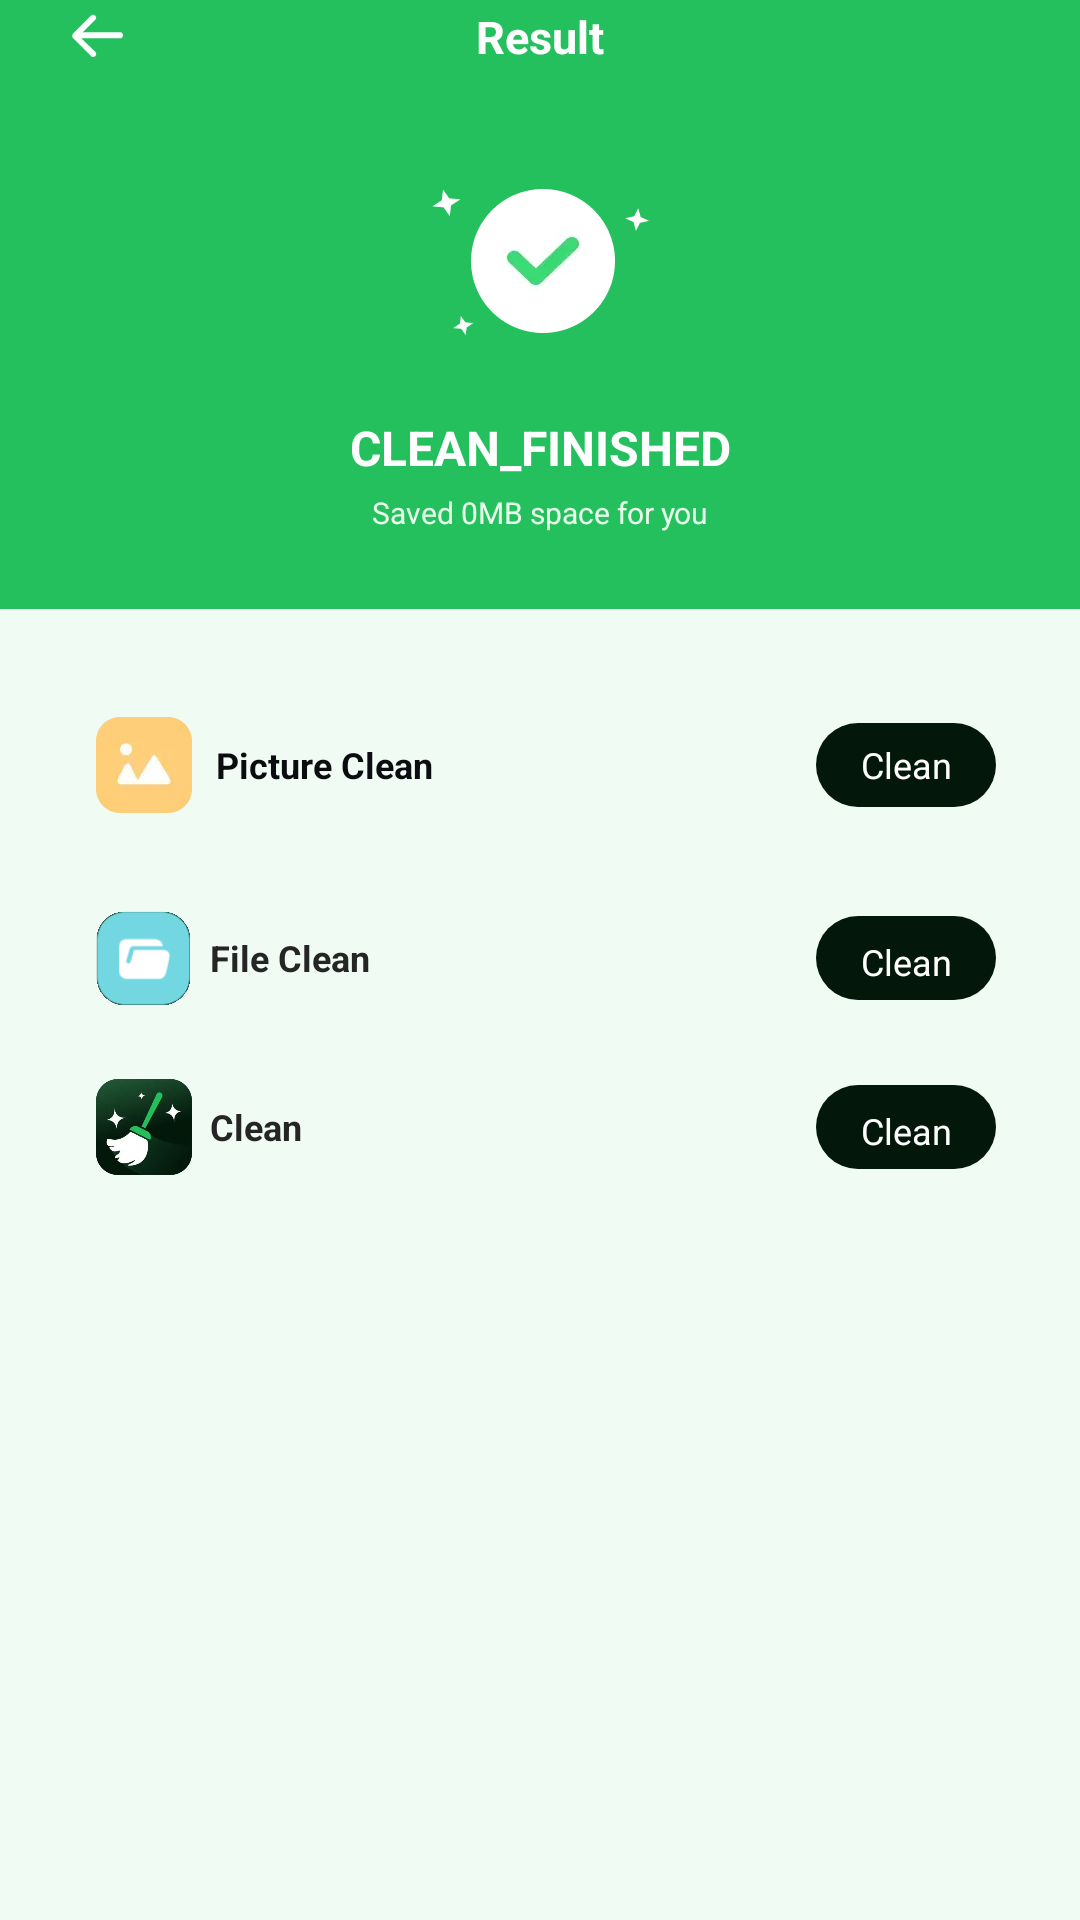

The Android layout XML behind this screen, and the referenced resources:
<!-- AndroidManifest.xml: application theme Theme.MobileClean250812 -->
<!-- res/layout/activity_clean_complete.xml -->
<?xml version="1.0" encoding="utf-8"?>
<androidx.coordinatorlayout.widget.CoordinatorLayout xmlns:android="http://schemas.android.com/apk/res/android"
    xmlns:app="http://schemas.android.com/apk/res-auto"
    xmlns:tools="http://schemas.android.com/tools"
    android:id="@+id/result"
    android:layout_width="match_parent"
    android:layout_height="match_parent"
    android:background="#F0FBF3">


    <androidx.constraintlayout.widget.ConstraintLayout
        android:layout_width="match_parent"
        android:layout_height="match_parent">

        <View
            android:id="@+id/img_top"
            android:layout_width="match_parent"
            android:layout_height="203dp"
            android:scaleType="centerCrop"
            android:background="#25C05E"
            app:layout_constraintTop_toTopOf="parent" />

        <ImageView
            android:id="@+id/img_back"
            android:layout_width="wrap_content"
            android:layout_height="wrap_content"
            android:paddingStart="20dp"
            android:src="@mipmap/ic_back"
            app:layout_constraintStart_toStartOf="parent"
            app:layout_constraintTop_toTopOf="parent" />

        <androidx.appcompat.widget.AppCompatTextView
            android:id="@+id/text_view_id"
            android:layout_width="wrap_content"
            android:layout_height="wrap_content"
            android:gravity="center"
            android:text="Result"
            android:textColor="#FFFFFFFF"
            android:textSize="15sp"
            android:textStyle="bold"
            app:layout_constraintBottom_toBottomOf="@+id/img_back"
            app:layout_constraintEnd_toEndOf="parent"
            app:layout_constraintStart_toStartOf="parent"
            app:layout_constraintTop_toTopOf="@+id/img_back" />

        <ImageView
            android:id="@+id/img_d"
            android:layout_width="74dp"
            android:layout_height="74dp"
            android:layout_marginTop="28dp"
            android:src="@mipmap/ic_finish"
            app:layout_constraintEnd_toEndOf="parent"
            app:layout_constraintStart_toStartOf="parent"
            app:layout_constraintTop_toBottomOf="@+id/text_view_id" />

        <androidx.appcompat.widget.AppCompatTextView
            android:id="@+id/textView2"
            android:layout_width="wrap_content"
            android:layout_height="wrap_content"
            android:layout_marginTop="14dp"
            android:text="CLEAN_FINISHED"
            android:textColor="#FFFFFFFF"
            android:textSize="16sp"
            android:textStyle="bold"
            app:layout_constraintEnd_toEndOf="parent"
            app:layout_constraintStart_toStartOf="parent"
            app:layout_constraintTop_toBottomOf="@+id/img_d" />

        <TextView
            android:id="@+id/tv_save_data"
            android:layout_width="wrap_content"
            android:layout_height="wrap_content"
            android:layout_marginTop="4dp"
            android:text="Saved 0MB space for you"
            android:textColor="#FFEAFFEB"
            android:textSize="10sp"
            app:layout_constraintEnd_toEndOf="parent"
            app:layout_constraintStart_toStartOf="parent"
            app:layout_constraintTop_toBottomOf="@+id/textView2" />

        <androidx.appcompat.widget.AppCompatTextView
            android:id="@+id/atv_picture"
            android:layout_width="match_parent"
            android:layout_height="wrap_content"
            android:layout_marginHorizontal="20dp"
            android:layout_marginTop="24dp"
            android:background="@mipmap/bg_item_finish"
            android:drawableStart="@mipmap/ic_img"
            android:drawablePadding="8dp"
            android:gravity="center_vertical"
            android:padding="12dp"
            android:text="Picture Clean"
            android:textColor="#FF0A0C10"
            android:textSize="12sp"
            android:textStyle="bold"
            app:layout_constraintTop_toBottomOf="@+id/img_top" />

        <TextView
            android:layout_width="60dp"
            android:layout_height="28dp"
            android:layout_marginEnd="8dp"
            android:background="@drawable/bg_clean_but"
            android:gravity="center"
            android:text="Clean"
            android:textColor="#FFFFFFFF"
            android:textSize="12sp"
            app:layout_constraintBottom_toBottomOf="@+id/atv_picture"
            app:layout_constraintEnd_toEndOf="@+id/atv_picture"
            app:layout_constraintTop_toTopOf="@+id/atv_picture" />

        <androidx.appcompat.widget.AppCompatTextView
            android:id="@+id/atv_file"
            android:layout_width="match_parent"
            android:layout_height="wrap_content"
            android:layout_marginHorizontal="20dp"
            android:layout_marginTop="16dp"
            android:background="@mipmap/bg_item_finish"
            android:gravity="center_vertical"
            android:padding="12dp"
            android:paddingStart="50dp"
            android:text="File Clean"
            android:textColor="#FF252525"
            android:textSize="12sp"
            android:textStyle="bold"
            app:layout_constraintTop_toBottomOf="@+id/atv_picture" />

        <ImageView
            android:layout_width="32dp"
            android:layout_height="32dp"
            android:layout_marginStart="12dp"
            android:src="@mipmap/ic_fc"
            app:layout_constraintBottom_toBottomOf="@+id/atv_file"
            app:layout_constraintStart_toStartOf="@+id/atv_file"
            app:layout_constraintTop_toTopOf="@+id/atv_file" />

        <TextView
            android:layout_width="60dp"
            android:layout_height="28dp"
            android:layout_marginEnd="8dp"
            android:background="@drawable/bg_clean_but"
            android:gravity="center"
            android:paddingHorizontal="13dp"
            android:paddingVertical="7dp"
            android:text="Clean"
            android:textColor="#FFFFFFFF"
            android:textSize="12sp"
            app:layout_constraintBottom_toBottomOf="@+id/atv_file"
            app:layout_constraintEnd_toEndOf="@+id/atv_file"
            app:layout_constraintTop_toTopOf="@+id/atv_file" />

        <androidx.appcompat.widget.AppCompatTextView
            android:id="@+id/atv_clean"
            android:layout_width="match_parent"
            android:layout_height="wrap_content"
            android:layout_marginHorizontal="20dp"
            android:layout_marginTop="16dp"
            android:background="@mipmap/bg_item_finish"
            android:gravity="center_vertical"
            android:padding="12dp"
            android:paddingStart="50dp"
            android:text="Clean"
            android:textColor="#FF252525"
            android:textSize="12sp"
            android:textStyle="bold"
            app:layout_constraintTop_toBottomOf="@+id/atv_file" />

        <ImageView
            android:layout_width="32dp"
            android:layout_height="32dp"
            android:layout_marginStart="12dp"
            android:src="@mipmap/logo"
            app:layout_constraintBottom_toBottomOf="@+id/atv_clean"
            app:layout_constraintStart_toStartOf="@+id/atv_clean"
            app:layout_constraintTop_toTopOf="@+id/atv_clean" />

        <TextView
            android:layout_width="60dp"
            android:layout_height="28dp"
            android:layout_marginEnd="8dp"
            android:background="@drawable/bg_clean_but"
            android:gravity="center"
            android:paddingHorizontal="13dp"
            android:paddingVertical="7dp"
            android:text="Clean"
            android:textColor="#FFFFFFFF"
            android:textSize="12sp"
            app:layout_constraintBottom_toBottomOf="@+id/atv_clean"
            app:layout_constraintEnd_toEndOf="@+id/atv_clean"
            app:layout_constraintTop_toTopOf="@+id/atv_clean" />
    </androidx.constraintlayout.widget.ConstraintLayout>

    <androidx.constraintlayout.widget.ConstraintLayout
        android:id="@+id/con_clean"
        android:layout_width="match_parent"
        android:layout_height="match_parent"
        android:visibility="gone"
        android:background="@drawable/bg_sacn">


        <androidx.appcompat.widget.AppCompatTextView
            android:id="@+id/tv_back"
            android:layout_width="wrap_content"
            android:layout_height="wrap_content"
            android:layout_marginStart="20dp"
            android:drawableStart="@mipmap/ic_back"
            android:gravity="center"
            app:layout_constraintStart_toStartOf="parent"
            app:layout_constraintTop_toTopOf="parent" />

        <com.google.android.material.progressindicator.CircularProgressIndicator
            android:id="@+id/pg"
            android:layout_width="wrap_content"
            android:layout_height="wrap_content"
            android:layout_gravity="center"
            app:indicatorColor="#22D264"
            app:indicatorInset="0dp"
            app:indicatorSize="156dp"
            app:layout_constraintBottom_toBottomOf="parent"
            app:layout_constraintEnd_toEndOf="parent"
            app:layout_constraintStart_toStartOf="parent"
            app:layout_constraintTop_toTopOf="parent"
            app:trackColor="#EBF5FF"
            app:trackThickness="18dp"
            tools:progress="40" />

        <ImageView
            android:id="@+id/img_bg_1"
            android:layout_width="wrap_content"
            android:layout_height="wrap_content"
            android:src="@mipmap/ic_ovl"
            app:layout_constraintBottom_toBottomOf="@+id/pg"
            app:layout_constraintEnd_toEndOf="@+id/pg"
            app:layout_constraintStart_toStartOf="@+id/pg"
            app:layout_constraintTop_toTopOf="@+id/pg" />

        <ImageView
            android:id="@+id/img_logo"
            android:layout_width="wrap_content"
            android:layout_height="wrap_content"
            android:src="@mipmap/ic_img"
            app:layout_constraintBottom_toBottomOf="@+id/pg"
            app:layout_constraintEnd_toEndOf="@+id/pg"
            app:layout_constraintStart_toStartOf="@+id/pg"
            app:layout_constraintTop_toTopOf="@+id/pg" />

        <TextView
            android:layout_width="wrap_content"
            android:layout_height="wrap_content"
            android:layout_marginTop="32dp"
            android:text="Scanning…"
            android:textColor="#FFFFFFFF"
            android:textSize="18sp"
            app:layout_constraintEnd_toEndOf="parent"
            app:layout_constraintStart_toStartOf="parent"
            app:layout_constraintTop_toBottomOf="@+id/pg" />


    </androidx.constraintlayout.widget.ConstraintLayout>

</androidx.coordinatorlayout.widget.CoordinatorLayout>
<!-- resources referenced by this layout -->
<resources>
  <!-- drawable bg_clean_but (drawable) -->
  <?xml version="1.0" encoding="utf-8"?>
  <shape xmlns:android="http://schemas.android.com/apk/res/android"
      android:shape="rectangle">
      <corners android:radius="14dp" />
      <solid android:color="#03180B"/>
  </shape>
  <!-- drawable bg_sacn (drawable) -->
  <?xml version="1.0" encoding="utf-8"?>
  <shape xmlns:android="http://schemas.android.com/apk/res/android"
      android:shape="rectangle">
      <gradient android:startColor="#052E14"
          android:endColor="#04180C"
          android:angle="270"/>
  </shape>
  <!-- mipmap ic_back: webp bitmap (mipmap-xxhdpi, 814 bytes) -->
  <!-- mipmap ic_fc: webp bitmap (mipmap-xxhdpi, 14144 bytes) -->
  <!-- mipmap ic_finish: webp bitmap (mipmap-xxhdpi, 2698 bytes) -->
  <!-- mipmap ic_img: webp bitmap (mipmap-xxhdpi, 1318 bytes) -->
  <!-- mipmap ic_ovl: webp bitmap (mipmap-xxhdpi, 3258 bytes) -->
  <!-- mipmap logo: webp bitmap (mipmap-xxhdpi, 14122 bytes) -->
  <style name="Theme.MobileClean250812" parent="Base.Theme.MobileClean250812" />
  <style name="Base.Theme.MobileClean250812" parent="Theme.Material3.DayNight.NoActionBar">
          
          
      </style>
</resources>
